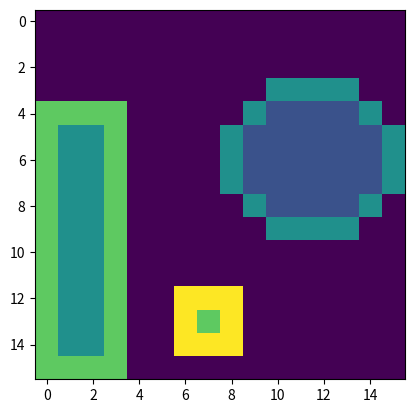

This chart was generated by the following Python code:
import numpy as np
import matplotlib.pyplot as plt


def neighbours(y, x):
    return ((y, x+1), (y, x-1), (y+1, x), (y-1, x))


def neighboursX(y, x):
    return ((y+1, x+1), (y-1, x-1), (y+1, x-1), (y-1, x+1))


def neighbours8(y, x):
    return neighbours(y, x) + neighboursX(y, x)


def area(LB, label=1):
    return np.sum(LB == label)


def centroid(LB, label=1):
    pos = np.where(LB == label)
    cy = np.mean(pos[0])
    cx = np.mean(pos[1])
    return cy, cx


def get_boundaries(LB, label=1, nbs=neighbours):
    pos = np.where(LB == label)
    bounds = []
    for y,x in zip(*pos):
        for yn, xn in nbs(y, x):
            if yn < 0 or yn > LB.shape[0]-1:
                bounds += [(y, x)]
                break
            elif xn < 0 or xn > LB.shape[1]-1:
                bounds += [(y, x)]
                break
            elif LB[yn, xn] != label:
                bounds += [(y, x)]
                break
    
    return bounds


def perimeter(LB, label=1, nbs=neighbours):
    return len(get_boundaries(LB, label, nbs))


def circularity(LB, label):
    return (float(perimeter(LB, label)**2 / area(LB, label)), 
            float(perimeter(LB, label, neighbours8)**2 / area(LB, label)))


def distance(p1, p2):
    x1, y1 = p1
    x2, y2 = p2
    return ((x1 - x2)**2 + (y1 - y2)**2)**0.5

def circularity_std(LB, label=1, ngs=neighbours):
    r, c = centroid(LB, label)
    bounds = get_boundaries(LB, label, ngs)
    K = len(bounds)
    rd, sr = 0, 0
    
    for rk, ck in bounds:
        rd += distance((r, c), (rk, ck))
    rd /= K
    
    for rk, ck in bounds:
        sr += (distance((r, c), (rk, ck)) - rd)**2
    sr = (sr / K)**0.5
    
    return rd / sr


def draw_boundaries(LB, nbs=neighbours):
    BB = LB.copy()
    
    for label in range(1, int(np.max(BB))+1):
        bounds = get_boundaries(LB, label, nbs)
        print(circularity(LB, label))
        print(circularity_std(LB, label), circularity_std(LB, label, neighbours8))
        for y, x in bounds:
            BB[y, x] += 1
        
    return BB


def test_image():
    LB = np.zeros((16, 16), dtype="int")
    LB[4:, :4] = 2
    LB[3:10, 8:] = 1
    LB[[3, 4, 3], [8, 8, 9]] = 0
    LB[[8, 9, 9], [8, 8, 9]] = 0
    LB[[3, 4, 3], [-2, -1, -1]] = 0
    LB[[9, 8, 9], [-2, -1, -1]] = 0
    LB[12:-1, 6:9] = 3
    
    return LB


B = test_image()
plt.imshow(draw_boundaries(B))

# for label in range(1, int(np.max(B))+1):
#     print(perimeter(B, label))
    # y, x = centroid(B, label)
    # plt.scatter([x], [y])
    
plt.show()
